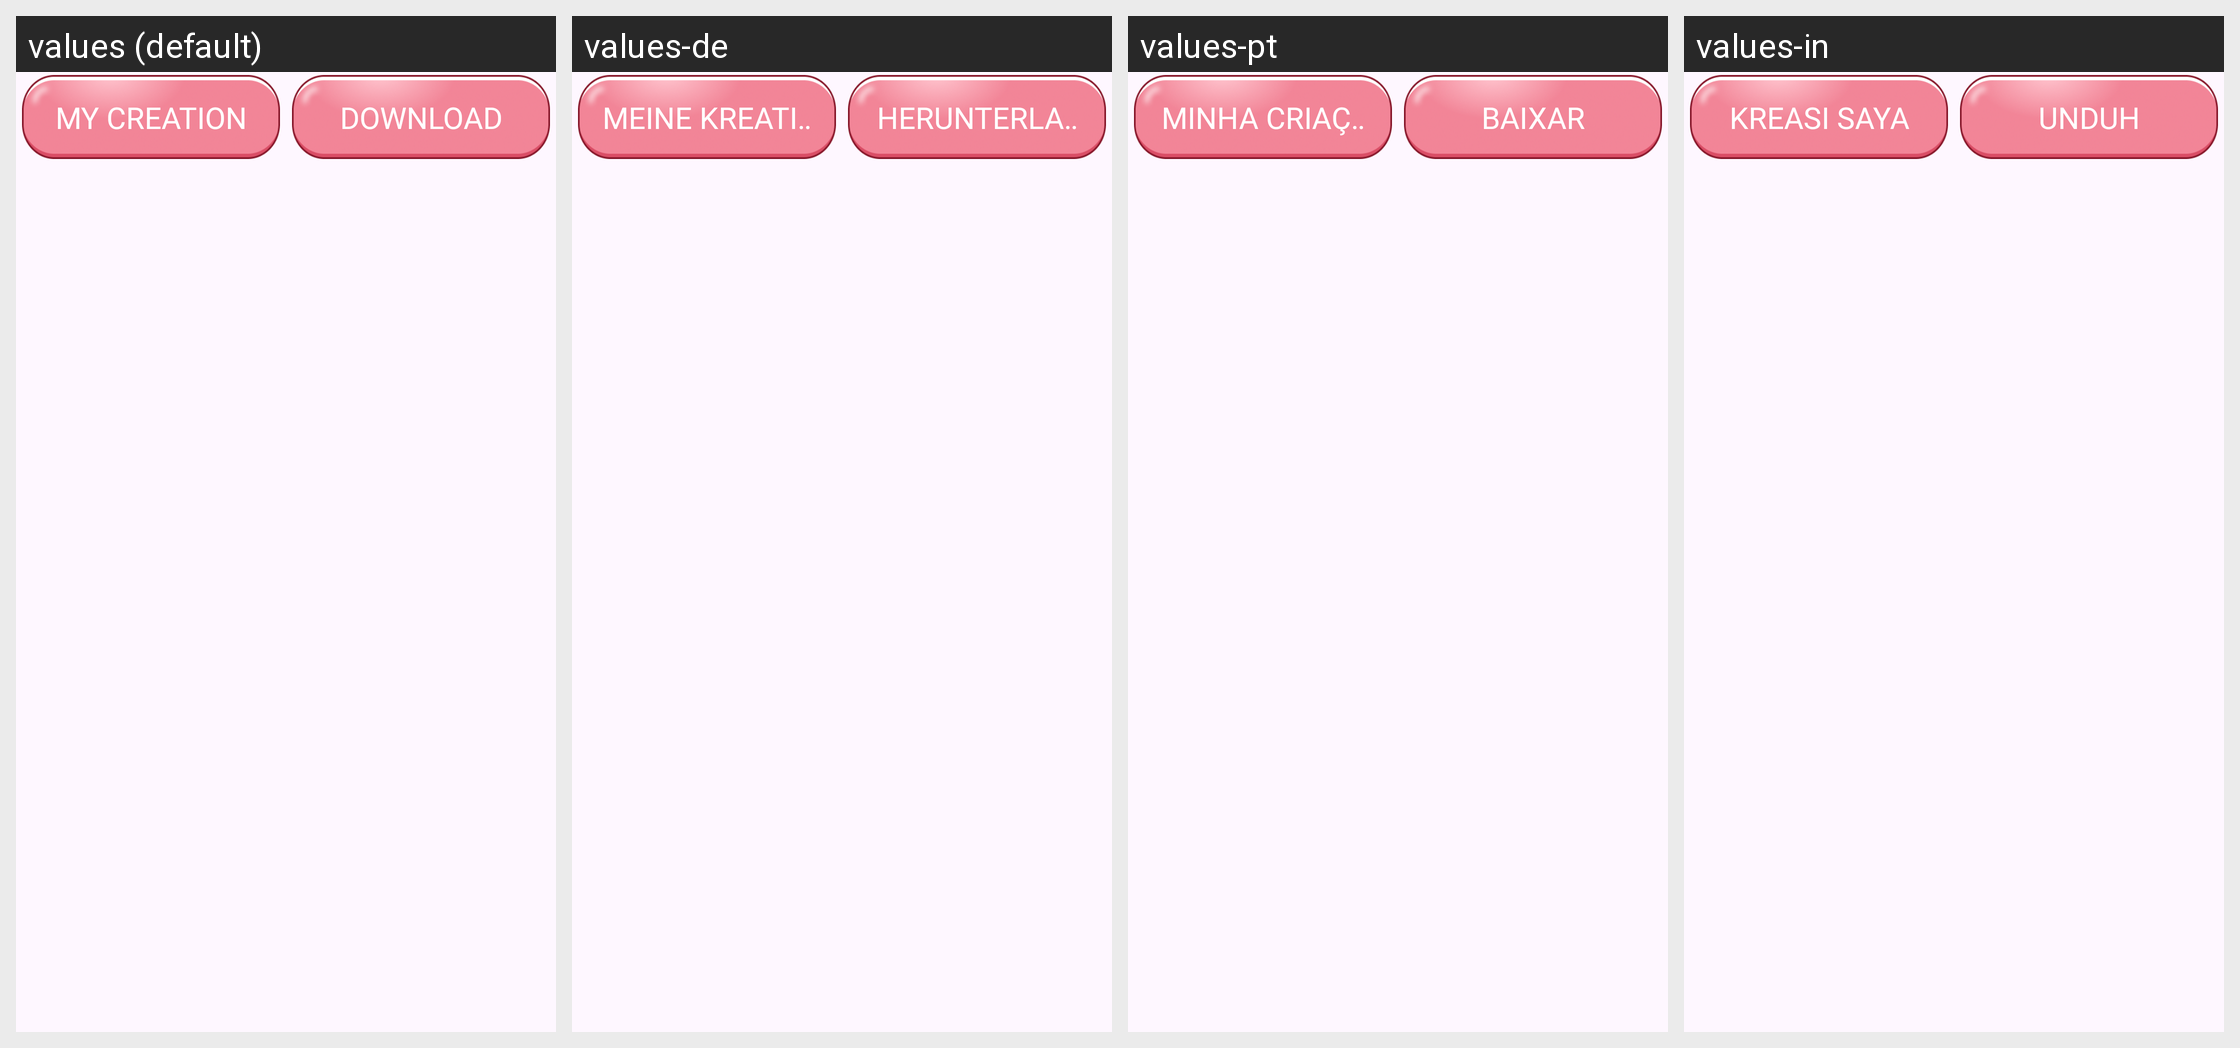

For this localized Android screen grid, give each drawn string resource with its value in every locale shown.
Android screen res/layout/layout_bottom_ss.xml rendered under 4 locales, left to right: values (default), values-de, values-pt, values-in. Device: Nexus 5 (rendered at 1080×1920; each locale shown at half size, 540×960, under a caption strip naming it); theme Theme.BaseProject.
Other locales in the repository, not shown: values-es, values-fr, values-hi.
Strings drawn on this screen, with the default value and each locale's value (text and hints the layout hard-codes, and strings that could not be matched under every locale, appear in the picture but are not listed):

my_creation
  values: MY CREATION
  values-de: MEINE KREATION
  values-pt: MINHA CRIAÇÃO
  values-in: KREASI SAYA

download
  values: DOWNLOAD
  values-de: HERUNTERLADEN
  values-pt: BAIXAR
  values-in: UNDUH
